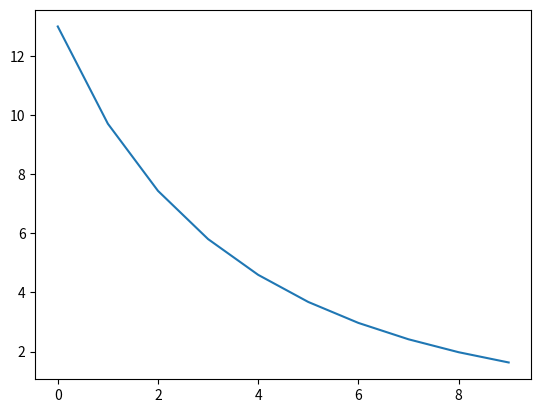

Here is the Python script that generated this plot:
import matplotlib.pyplot as plt
import numpy as np

# N is batch size(sample size); D_in is input dimension;
# H is hidden dimension; D_out is output dimension.
N, D_in, H, D_out = 4, 2, 30, 1

# Create random input and output data
x = np.array([[0, 0], [0, 1], [1, 0], [1, 1]])
y = np.array([[0], [1], [1], [0]])

# Randomly initialize weights
w1 = np.random.randn(D_in, H)
w2 = np.random.randn(H, D_out)

learning_rate = 0.002
loss_col = []
for t in range(10):
    # Forward pass: compute predicted y
    h = x.dot(w1)
    h_relu = np.maximum(h, 0)  # using ReLU as activate function
    y_pred = h_relu.dot(w2)

    # Compute and print loss
    loss = np.square(y_pred - y).sum()  # loss function
    loss_col.append(loss)
    print("iteration {} :loss {}: prediction {}".format(t, loss, y_pred))

    # Backprop to compute gradients of w1 and w2 with respect to loss
    grad_y_pred = 2.0 * (y_pred - y)  # the last layer's error
    grad_w2 = h_relu.T.dot(grad_y_pred)
    grad_h_relu = grad_y_pred.dot(w2.T)  # the second laye's error
    grad_h = grad_h_relu.copy()
    grad_h[h < 0] = 0  # the derivate of ReLU
    grad_w1 = x.T.dot(grad_h)

    # Update weights
    w1 -= learning_rate * grad_w1
    w2 -= learning_rate * grad_w2

plt.plot(loss_col)
plt.show()
